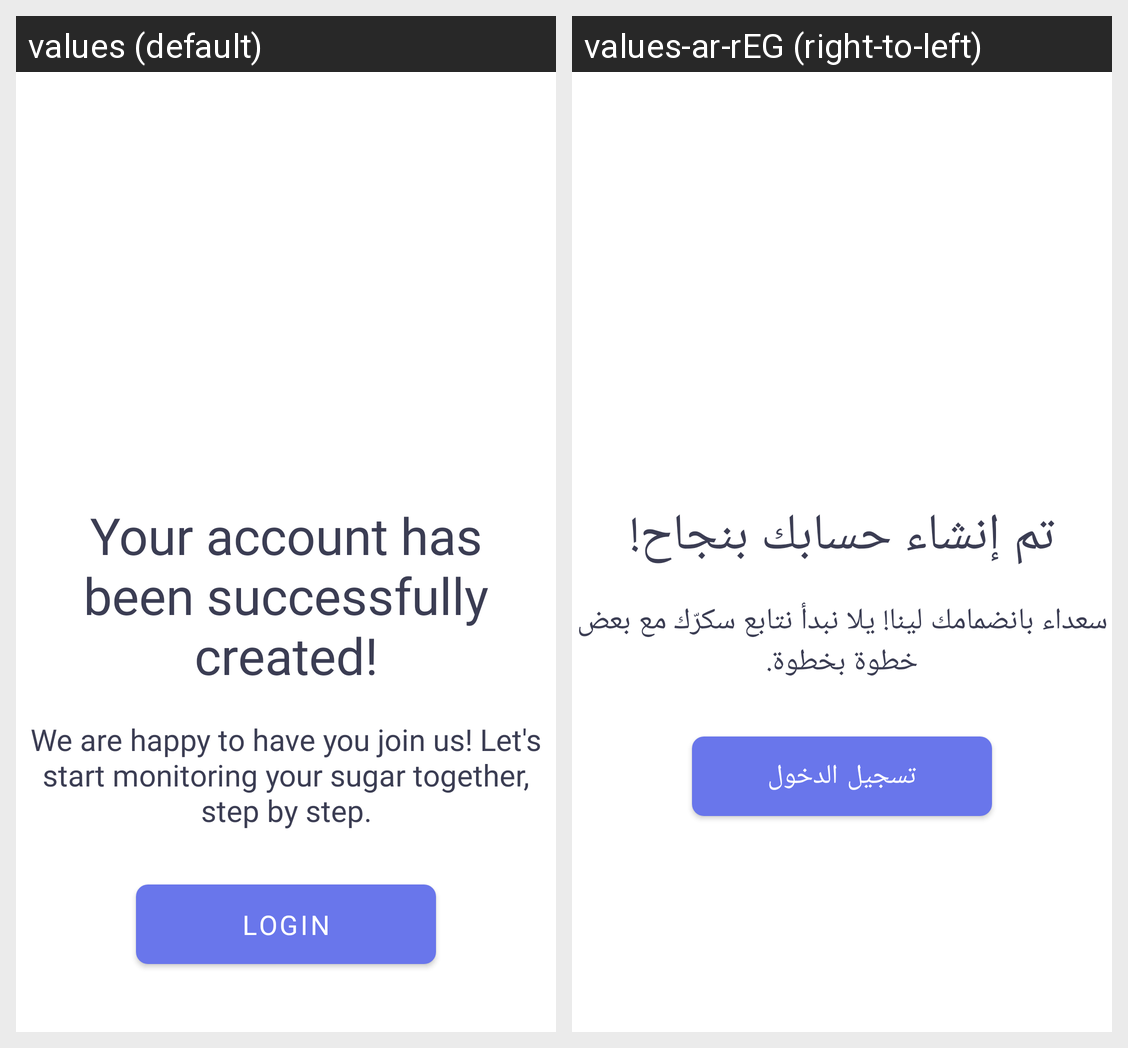

Here is an Android app screen in its default locale and in the app's own translations. Write out the translated-string differences for the strings that appear on this screen.
Android screen res/layout/fragment_account_made.xml rendered under 2 locales, left to right: values (default), values-ar-rEG (right-to-left). Device: Nexus 5 (rendered at 1080×1920; each locale shown at half size, 540×960, under a caption strip naming it); theme Theme.Seen.
Strings drawn on this screen, with the default value and each locale's value (text and hints the layout hard-codes, and strings that could not be matched under every locale, appear in the picture but are not listed):

account_made
  values: Your account has been successfully created!
  values-ar-rEG: تم إنشاء حسابك بنجاح!

welcome_msg
  values: We are happy to have you join us! Let's start monitoring your sugar together, step by step.
  values-ar-rEG: سعداء بانضمامك لينا! يلا نبدأ نتابع سكرّك مع بعض خطوة بخطوة.

login
  values: Login
  values-ar-rEG: تسجيل الدخول
